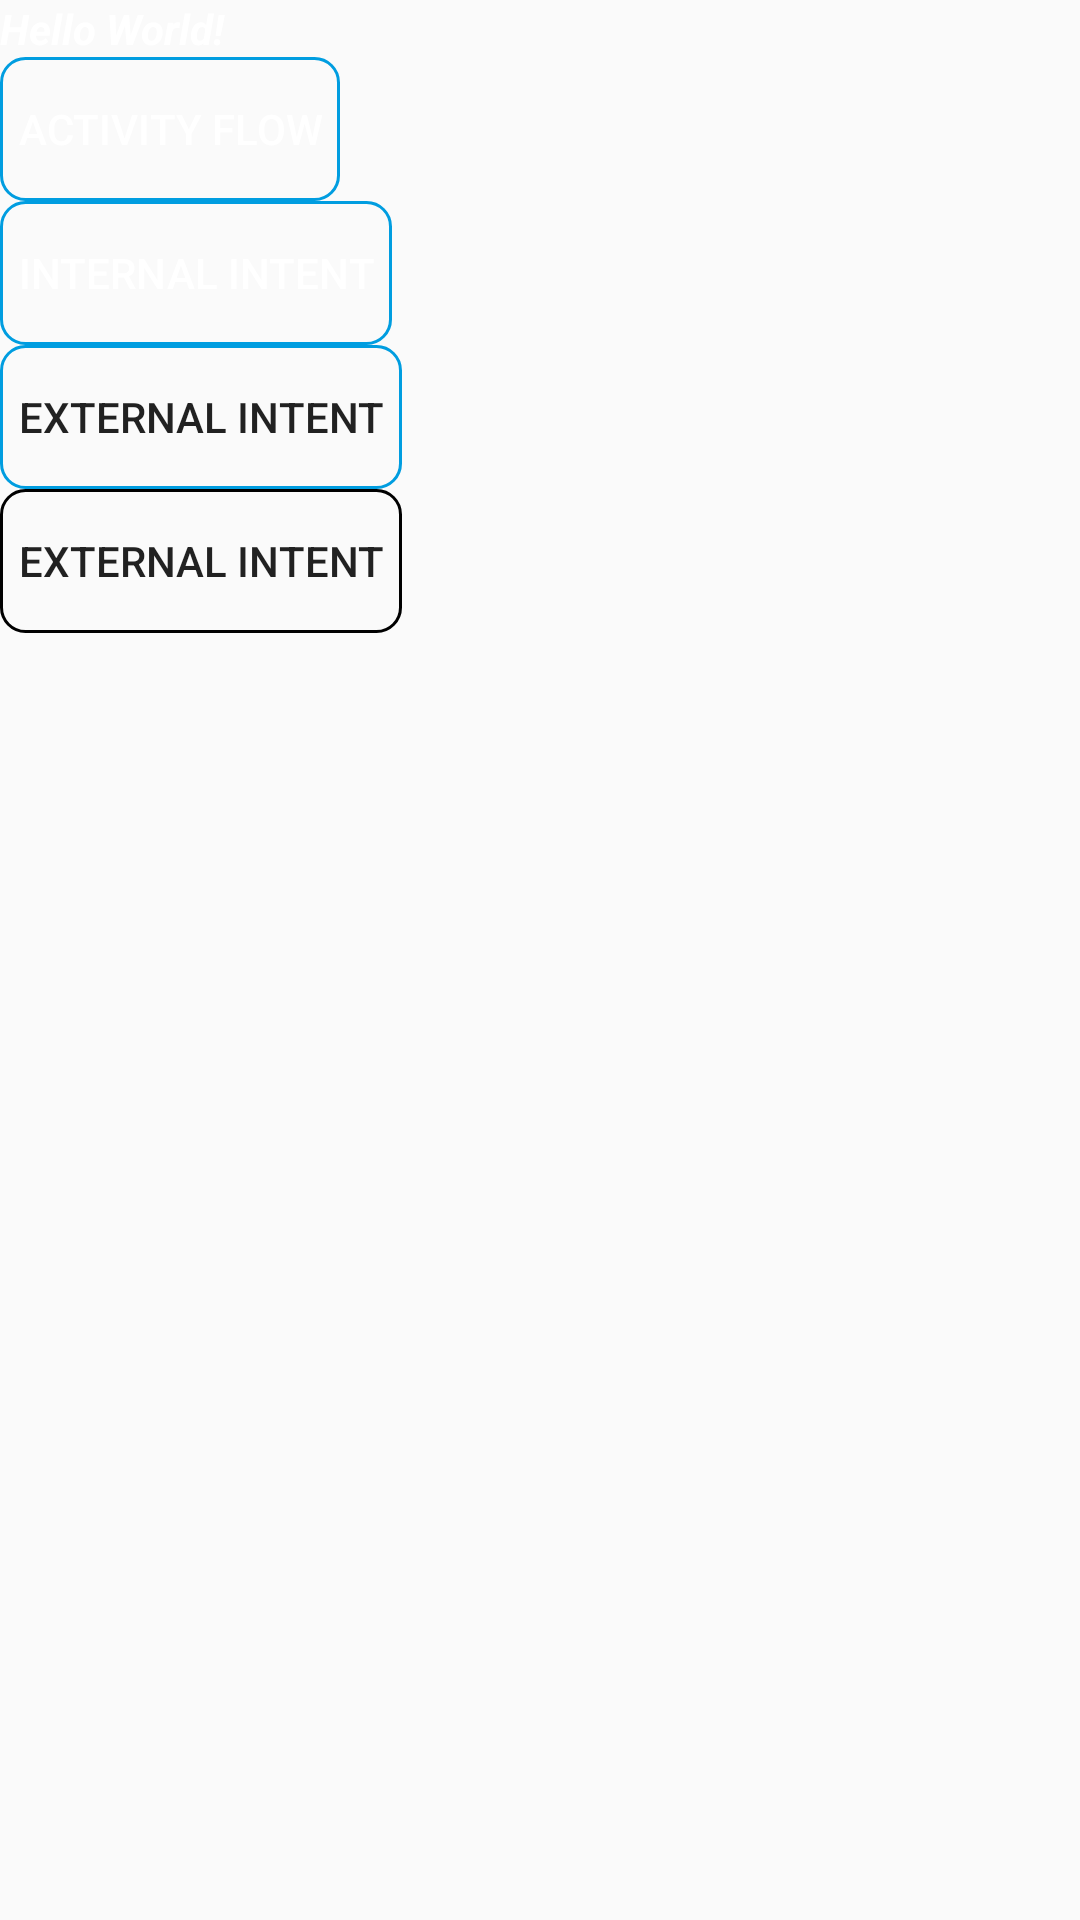

Reconstruct the res/layout file that produces this screen, plus the resources it refers to.
<!-- AndroidManifest.xml: application theme AppTheme -->
<!-- res/layout/activity_main.xml -->
<?xml version="1.0" encoding="utf-8"?>
<android.support.constraint.ConstraintLayout xmlns:android="http://schemas.android.com/apk/res/android"
    xmlns:app="http://schemas.android.com/apk/res-auto"
    xmlns:tools="http://schemas.android.com/tools"
    android:layout_width="match_parent"
    android:layout_height="match_parent"
    tools:context=".MainActivity">
    <LinearLayout
        android:layout_width="match_parent"
        android:layout_height="match_parent"
        android:orientation="vertical">

    <TextView
        android:layout_width="wrap_content"
        android:layout_height="wrap_content"
        android:text="Hello World!"
        android:textColor="@color/textcolor"
        android:textStyle="bold|italic"/>

    <Button
        android:id="@+id/activity"
        android:layout_width="wrap_content"
        android:layout_height="wrap_content"
        android:text="Activity Flow"
        android:background="@drawable/image_button_background"
        android:textColor="@color/textcolor"/>

    <Button
        android:id="@+id/internalintent"
        android:layout_width="wrap_content"
        android:layout_height="wrap_content"
        android:text="Internal intent"
        android:background="@drawable/image_button_background"
        android:textColor="@color/textcolor"/>

    <Button
        android:id="@+id/externalintent"
        android:layout_width="wrap_content"
        android:layout_height="wrap_content"
        android:background="@drawable/image_button_background"
        android:text="External intent"/>

        <Button
            android:id="@+id/test_r_file"
            android:layout_width="wrap_content"
            android:layout_height="wrap_content"
            android:background="@drawable/image_button_background_blue"
            android:text="External intent"/>
    </LinearLayout>

</android.support.constraint.ConstraintLayout>
<!-- resources referenced by this layout -->
<resources>
  <color name="textcolor">#ffffff</color>
  <!-- drawable image_button_background (drawable) -->
  <?xml version="1.0" encoding="utf-8"?>
  <shape xmlns:android="http://schemas.android.com/apk/res/android"
      android:shape="rectangle">
     
      <padding android:left="6dp"
          android:top="6dp"
          android:right="6dp"
          android:bottom="6dp" />
      <corners android:radius="8dp" />
      <stroke android:width="1dp"
          android:color="#009de0">
      </stroke>
  </shape>
  <!-- drawable image_button_background_blue (drawable) -->
  <?xml version="1.0" encoding="utf-8"?>
  <shape xmlns:android="http://schemas.android.com/apk/res/android"
      android:shape="rectangle">
  
      
      <padding android:left="6dp"
          android:top="6dp"
          android:right="6dp"
          android:bottom="6dp"
  
          />
      <corners android:radius="8dp" />
      <stroke android:width="1dp"
          android:color="#000000">
      </stroke>
  </shape>
  <style name="AppTheme" parent="Base.Theme.AppCompat.Light.DarkActionBar"> //parent="Theme.AppCompat"&gt;   AlertDialog.AppCompat.Light
          //Base.Theme.AppCompat.Light.DarkActionBar"
          
          <item name="colorPrimary">@color/colorPrimary</item>
          <item name="colorPrimaryDark">@color/white</item>
          <item name="colorAccent">@color/colorAccent</item>
      </style>
  <color name="colorPrimary">#3F51B5</color>
  <color name="white">#FFFFFF</color>
  <color name="colorAccent">#FF4081</color>
</resources>
